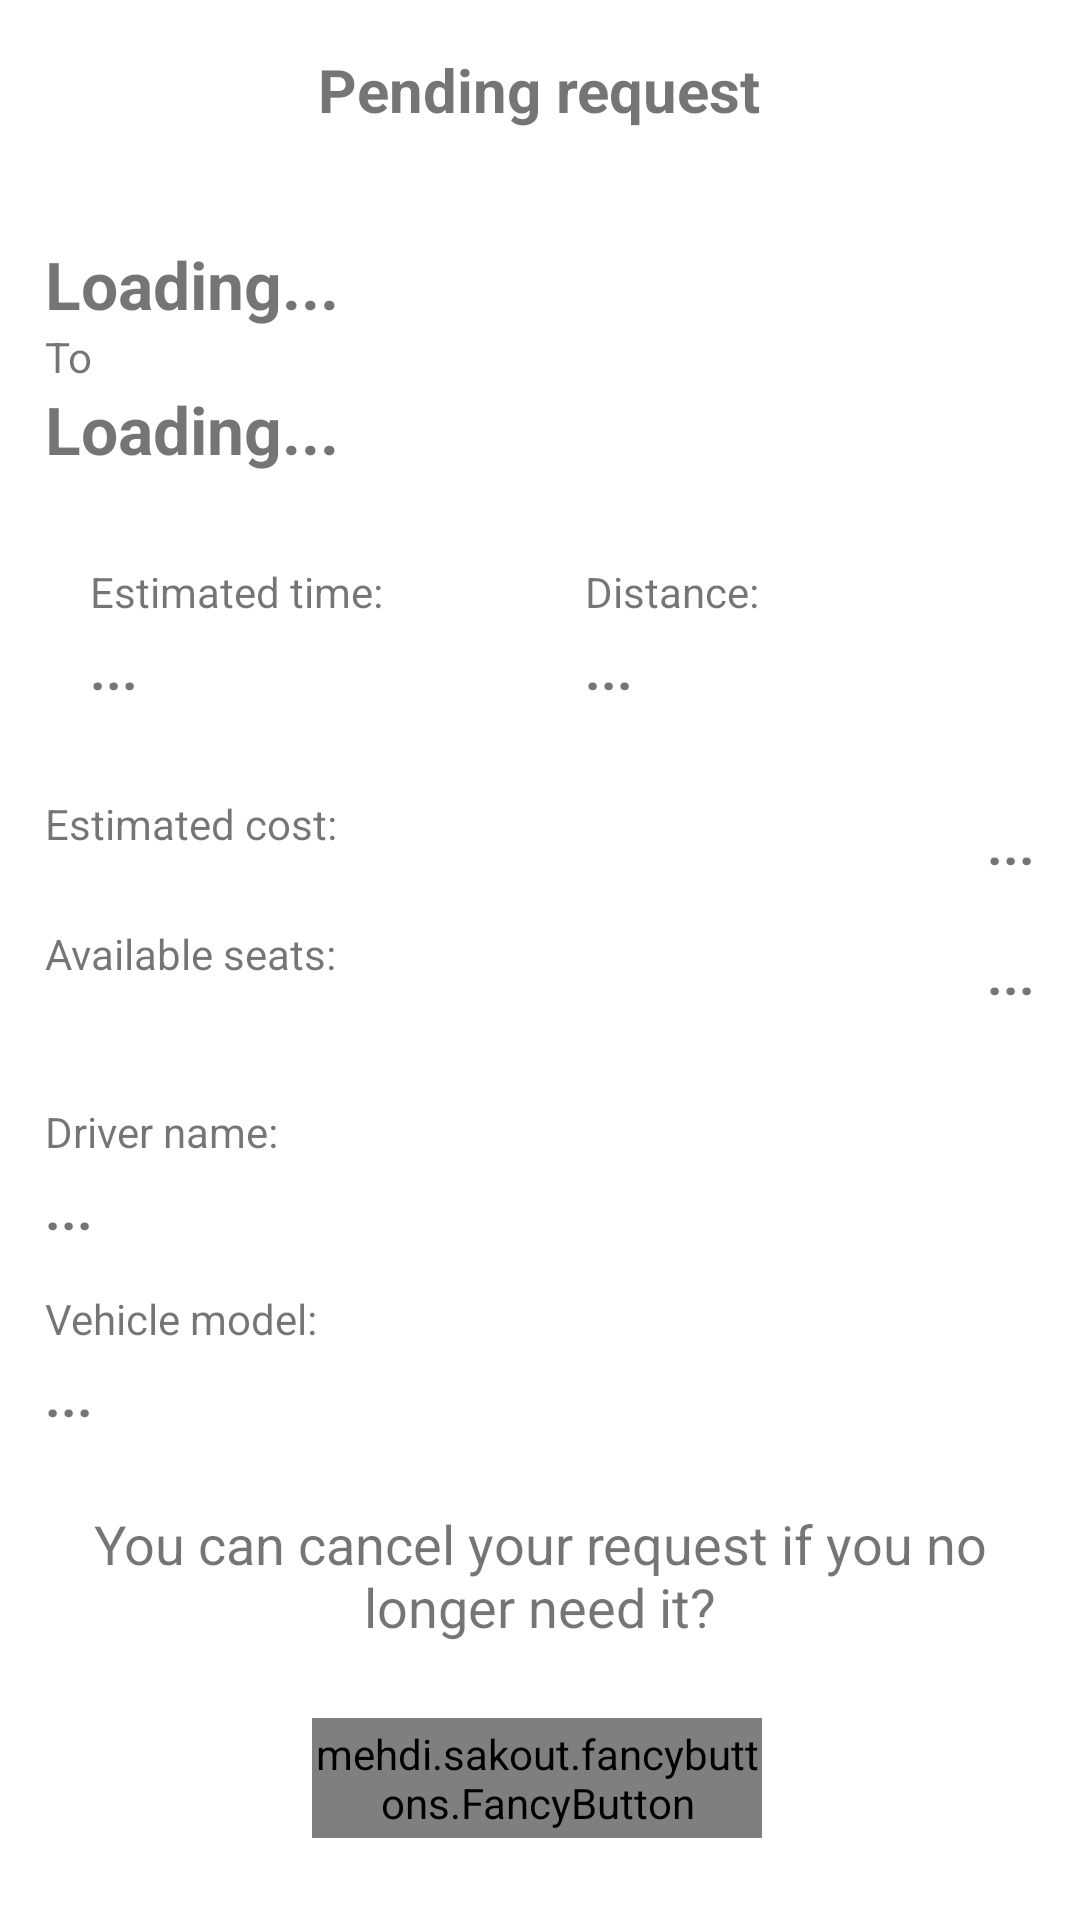

Write the Android layout XML for this screen, with the resource values it uses.
<!-- AndroidManifest.xml: application theme AppTheme -->
<!-- res/layout/station_dialog.xml -->
<?xml version="1.0" encoding="utf-8"?>
<LinearLayout xmlns:android="http://schemas.android.com/apk/res/android"
    xmlns:app="http://schemas.android.com/apk/res-auto"
    android:id="@+id/bottom_sheet"
    android:layout_width="match_parent"
    android:layout_height="wrap_content"
    android:orientation="vertical">


    <RelativeLayout
        android:id="@+id/rl"
        android:layout_width="wrap_content"
        android:layout_height="60dp"
        android:layout_marginLeft="5dp"
        android:layout_marginRight="5dp"
        android:padding="10dp">

        <RelativeLayout
            android:layout_width="match_parent"
            android:layout_height="wrap_content"
            android:orientation="horizontal">

            <ImageView
                android:id="@+id/city"
                android:layout_width="60dp"
                android:layout_height="60dp"
                android:layout_alignParentStart="true"
                android:layout_alignParentLeft="true"
                android:layout_gravity="end"
                android:layout_marginStart="10dp"
                android:layout_marginLeft="10dp"
                android:tint="@color/colorPrimary"
                app:srcCompat="@drawable/ic_place_black_24dp" />

            <TextView
                android:id="@+id/status"
                android:layout_width="wrap_content"
                android:layout_height="wrap_content"
                android:layout_centerInParent="true"
                android:text="Pending request"
                android:textSize="20sp"
                android:textStyle="bold" />

        </RelativeLayout>
    </RelativeLayout>


    <androidx.core.widget.NestedScrollView
        android:layout_width="match_parent"
        android:layout_height="wrap_content"
        android:fillViewport="true"
        android:maxHeight="400dp">

        <LinearLayout
            android:id="@+id/bottom"
            android:layout_width="match_parent"
            android:layout_height="wrap_content"
            android:orientation="vertical">

            <ProgressBar
                android:id="@+id/progress"
                style="@style/Widget.AppCompat.ProgressBar.Horizontal"
                android:layout_width="match_parent"
                android:layout_height="wrap_content"

                android:indeterminate="true"
                android:visibility="gone" />

            <LinearLayout
                android:layout_width="match_parent"
                android:layout_height="wrap_content"
                android:layout_marginLeft="15dp"
                android:layout_marginTop="20dp"
                android:layout_marginRight="15dp"
                android:orientation="vertical">

                <TextView
                    android:id="@+id/originTv"
                    android:layout_width="wrap_content"
                    android:layout_height="wrap_content"
                    android:text="Loading..."
                    android:textSize="22sp"
                    android:textStyle="bold" />

                <TextView
                    android:layout_width="wrap_content"
                    android:layout_height="wrap_content"
                    android:text="To" />

                <TextView
                    android:id="@+id/destinationTv"
                    android:layout_width="wrap_content"
                    android:layout_height="wrap_content"
                    android:text="Loading..."
                    android:textSize="22sp"
                    android:textStyle="bold" />

            </LinearLayout>


            <LinearLayout
                android:layout_width="match_parent"
                android:layout_height="wrap_content"
                android:layout_margin="15dp"
                android:orientation="horizontal"
                android:weightSum="2">


                <LinearLayout
                    android:layout_width="0dp"
                    android:layout_height="wrap_content"
                    android:layout_margin="15dp"
                    android:layout_weight="1"
                    android:orientation="vertical">

                    <TextView

                        android:layout_width="wrap_content"
                        android:layout_height="wrap_content"
                        android:text="Estimated time:" />

                    <TextView
                        android:id="@+id/time"
                        android:layout_width="wrap_content"
                        android:layout_height="wrap_content"
                        android:layout_marginTop="4dp"
                        android:text="..."
                        android:textSize="18sp"
                        android:textStyle="bold" />


                </LinearLayout>

                <LinearLayout
                    android:layout_width="0dp"
                    android:layout_height="wrap_content"
                    android:layout_margin="15dp"
                    android:layout_weight="1"
                    android:orientation="vertical">

                    <TextView

                        android:layout_width="wrap_content"
                        android:layout_height="wrap_content"
                        android:text="Distance:" />

                    <TextView
                        android:id="@+id/distance"
                        android:layout_width="wrap_content"
                        android:layout_height="wrap_content"
                        android:layout_marginTop="4dp"
                        android:text="..."
                        android:textSize="18sp"
                        android:textStyle="bold" />


                </LinearLayout>
            </LinearLayout>

            <RelativeLayout
                android:layout_width="match_parent"
                android:layout_height="wrap_content"
                android:layout_marginLeft="15dp"
                android:layout_marginRight="15dp"
                android:layout_marginBottom="15dp">

                <TextView
                    android:layout_width="wrap_content"
                    android:layout_height="wrap_content"
                    android:text="Estimated cost:" />

                <TextView
                    android:id="@+id/cost"
                    android:layout_width="wrap_content"
                    android:layout_height="wrap_content"
                    android:layout_alignParentRight="true"
                    android:layout_marginTop="4dp"
                    android:text="..."
                    android:textSize="18sp"
                    android:textStyle="bold" />


            </RelativeLayout>

            <RelativeLayout
                android:layout_width="match_parent"
                android:layout_height="wrap_content"
                android:layout_marginLeft="15dp"
                android:layout_marginRight="15dp"
                android:layout_marginBottom="15dp">

                <TextView

                    android:layout_width="wrap_content"
                    android:layout_height="wrap_content"
                    android:text="Available seats:" />

                <TextView
                    android:id="@+id/seats"
                    android:layout_width="wrap_content"
                    android:layout_height="wrap_content"
                    android:layout_alignParentRight="true"
                    android:layout_marginTop="4dp"
                    android:text="..."
                    android:textSize="18sp"
                    android:textStyle="bold" />


            </RelativeLayout>

            <View
                android:layout_width="match_parent"
                android:layout_height="1dp"
                android:background="@color/quantum_grey" />


            <LinearLayout
                android:layout_width="match_parent"
                android:layout_height="wrap_content"
                android:layout_margin="15dp"
                android:orientation="vertical">

                <TextView
                    android:layout_width="wrap_content"
                    android:layout_height="wrap_content"
                    android:text="Driver name:" />

                <TextView
                    android:id="@+id/name"
                    android:layout_width="wrap_content"
                    android:layout_height="wrap_content"
                    android:layout_marginTop="4dp"
                    android:text="..."
                    android:textSize="18sp"
                    android:textStyle="bold" />

            </LinearLayout>

            <LinearLayout
                android:layout_width="match_parent"
                android:layout_height="wrap_content"
                android:layout_marginLeft="15dp"
                android:layout_marginRight="15dp"
                android:orientation="vertical">

                <TextView
                    android:layout_width="wrap_content"
                    android:layout_height="wrap_content"
                    android:text="Vehicle model:" />

                <TextView
                    android:id="@+id/model"
                    android:layout_width="wrap_content"
                    android:layout_height="wrap_content"
                    android:layout_marginTop="4dp"
                    android:text="..."
                    android:textSize="18sp"
                    android:textStyle="bold" />


            </LinearLayout>

            <TextView
                android:id="@+id/desc"
                android:layout_width="match_parent"
                android:layout_height="wrap_content"
                android:layout_margin="25dp"
                android:text="You can cancel your request if you no longer need it?"
                android:textAlignment="center"
                android:textSize="18sp" />

            <LinearLayout
                android:id="@+id/b"
                android:layout_width="match_parent"
                android:layout_height="wrap_content"
                android:gravity="center"
                android:orientation="horizontal"
                android:paddingBottom="30dp">

                <mehdi.sakout.fancybuttons.FancyButton
                    android:id="@+id/cancel"
                    android:layout_width="150dp"
                    android:layout_height="40dp"
                    android:layout_gravity="center"
                    android:layout_marginRight="2dp"
                    app:fb_borderColor="@color/colorRed"
                    app:fb_borderWidth="3dp"
                    app:fb_defaultColor="@color/colorRed"
                    app:fb_focusColor="#FD002B1E"
                    app:fb_radius="3dp"
                    app:fb_text="Cancel request"
                    app:fb_textColor="@color/white" />

            </LinearLayout>

        </LinearLayout>
    </androidx.core.widget.NestedScrollView>

</LinearLayout>
<!-- resources referenced by this layout -->
<resources>
  <color name="colorPrimary">#5387CA</color>
  <color name="colorRed">#C73232</color>
  <color name="white">#fafafa</color>
  <style name="AppTheme" parent="Theme.MaterialComponents.Light.DarkActionBar">
          
          <item name="colorPrimary">@color/colorPrimary</item>
          <item name="colorPrimaryDark">@color/colorPrimaryDark</item>
          <item name="colorAccent">@color/colorAccent</item>
          <item name="windowActionBar">false</item>
          <item name="windowNoTitle">true</item>
      </style>
  <color name="colorPrimaryDark">#FF396599</color>
  <color name="colorAccent">#1F324A</color>
</resources>
